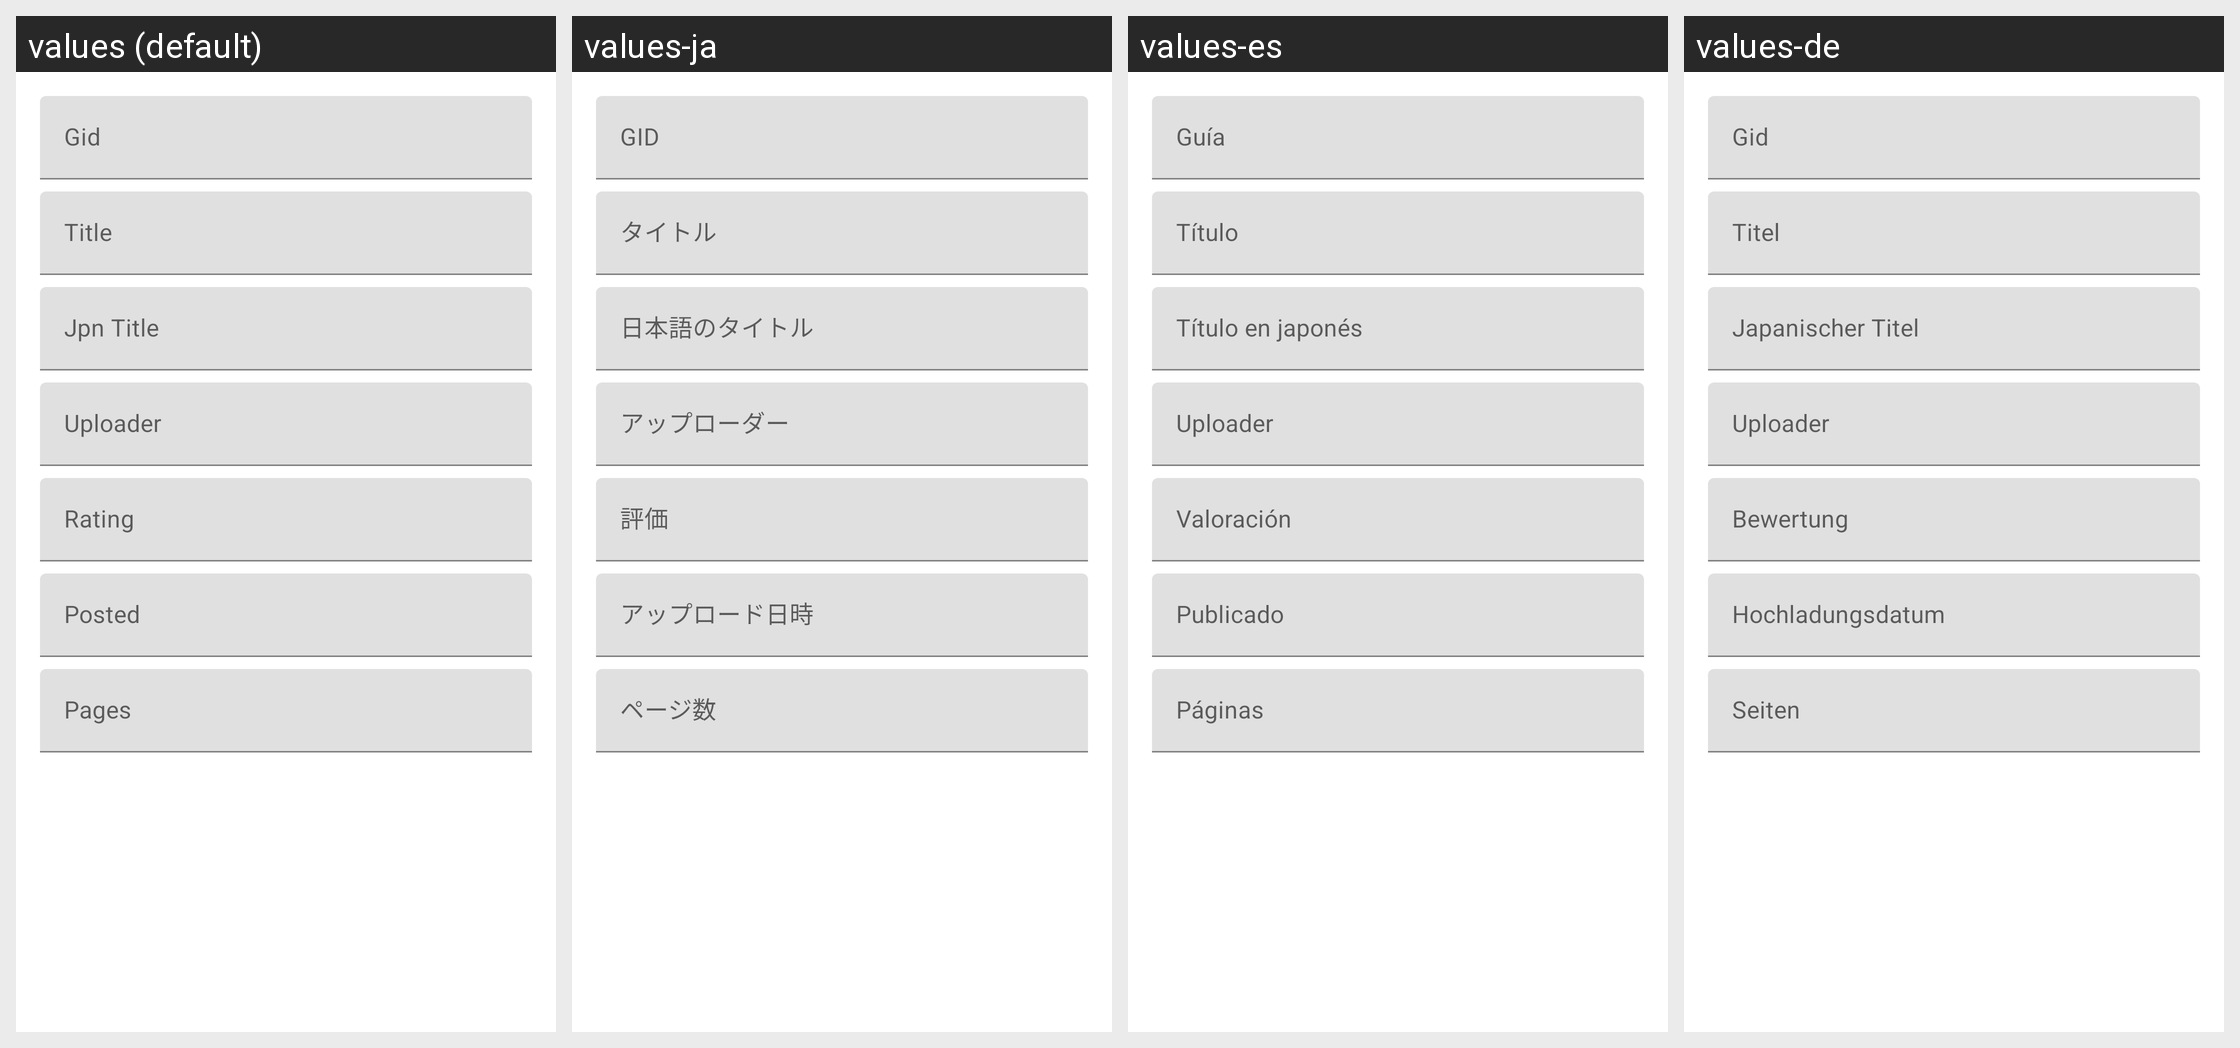

This grid shows one Android layout under several languages. Give, for every string resource on the screen, its name, the default text and each shown locale's text.
Android screen res/layout/dialog_edit_download_info.xml rendered under 4 locales, left to right: values (default), values-ja, values-es, values-de. Device: Nexus 5 (rendered at 1080×1920; each locale shown at half size, 540×960, under a caption strip naming it); theme AppTheme.
Other locales in the repository, not shown: values-en, values-fr, values-ko, values-th, values-zh-rCN, values-zh-rHK, values-zh-rTW.
Strings drawn on this screen, with the default value and each locale's value (text and hints the layout hard-codes, and strings that could not be matched under every locale, appear in the picture but are not listed):

key_gid
  values: Gid
  values-ja: GID
  values-es: Guía
  values-de: Gid

key_title
  values: Title
  values-ja: タイトル
  values-es: Título
  values-de: Titel

key_title_jpn
  values: Jpn Title
  values-ja: 日本語のタイトル
  values-es: Título en japonés
  values-de: Japanischer Titel

key_uploader
  values: Uploader
  values-ja: アップローダー
  values-es: Uploader
  values-de: Uploader

key_rating
  values: Rating
  values-ja: 評価
  values-es: Valoración
  values-de: Bewertung

key_posted
  values: Posted
  values-ja: アップロード日時
  values-es: Publicado
  values-de: Hochladungsdatum

key_pages
  values: Pages
  values-ja: ページ数
  values-es: Páginas
  values-de: Seiten
